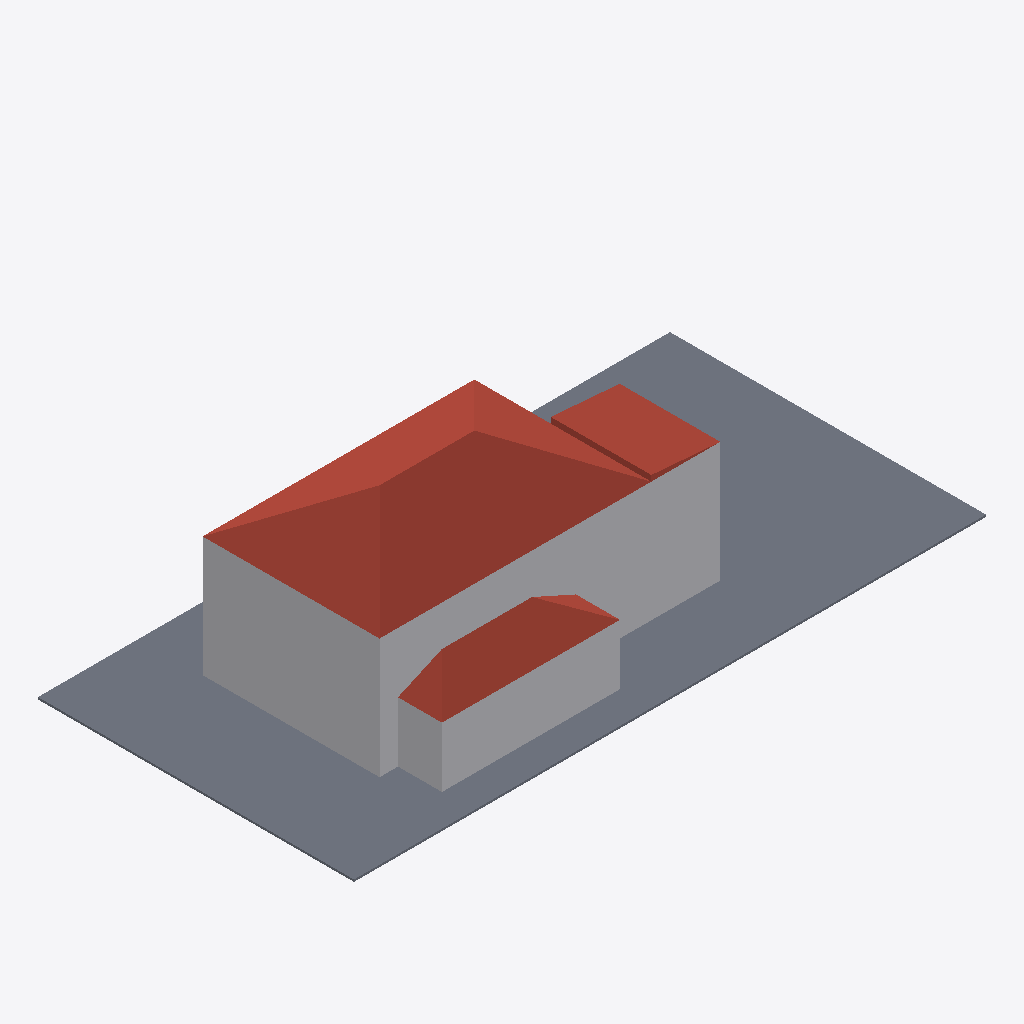
Isometric view of an IFC building model (IFC-SPF (STEP), schema IFC4, length unit metre), seen from the south-west, elements coloured by IFC class: 3 roofs (red-brown), 3 other elements (light grey), 1 slab (grey).
Extent 30.5 m × 15.2 m × 8.0 m (x, y, z). Elements (7): 3 IfcBuildingElementProxy, 3 IfcRoof, 1 IfcSlab.

HEADER;
FILE_DESCRIPTION(('ViewDefinition[DesignTransferView]'),'2;1');
FILE_NAME('/dev/null','2026-06-16T00:13:09+00:00',(''),(''),'IfcOpenShell 0.8.5','IfcOpenShell 0.8.5','Nobody');
FILE_SCHEMA(('IFC4'));
ENDSEC;
DATA;
#1=IFCPROJECT('3Y2whPUDHAr8yG3p16FLam',$,'Eureka Residence',$,$,$,$,(#10),#5);
#12=IFCSITE('36JbBVNBzE3h_j9HdM6mS1',$,'Site',$,$,$,$,$,$,$,$,$,$,$);
#13=IFCBUILDING('2Gt7eguFLDNwtqFXUgB05J',$,'Eureka House',$,$,$,$,$,$,$,$,$);
#14=IFCBUILDINGSTOREY('3Ews7mz918XwDT4lX1urCt',$,'Site',$,$,$,$,$,$,$);
#18=IFCSLAB('3CcX_Jhjr4Dg755rl3aUxi',$,'Lot',$,$,#42,#31,$,.BASESLAB.);
#95=IFCROOF('3kJgPkQEv9$gOqd8$N6nZi',$,'Roof - primary',$,$,#106,#96,$,.HIP_ROOF.);
#43=IFCBUILDINGELEMENTPROXY('00Psa3HUr5buwFnwdZO_1e',$,'Massing - primary',$,$,#66,#56,$,$);
#170=IFCBUILDINGELEMENTPROXY('2Au7MfAnv23wK1EsMuNG3n',$,'Massing - scullery',$,$,#190,#180,$,$);
#216=IFCROOF('2AnyOdgz17lx_M3bTpAPEx',$,'Roof - scullery',$,$,#227,#217,$,.SHED_ROOF.);
#107=IFCBUILDINGELEMENTPROXY('1MtrugLnLBuQ0g3IRPweK$',$,'Massing - extension',$,$,#127,#117,$,$);
#158=IFCROOF('30CAAtrBnBBADSHssWZBPy',$,'Roof - extension',$,$,#169,#159,$,.SHED_ROOF.);
ENDSEC;
